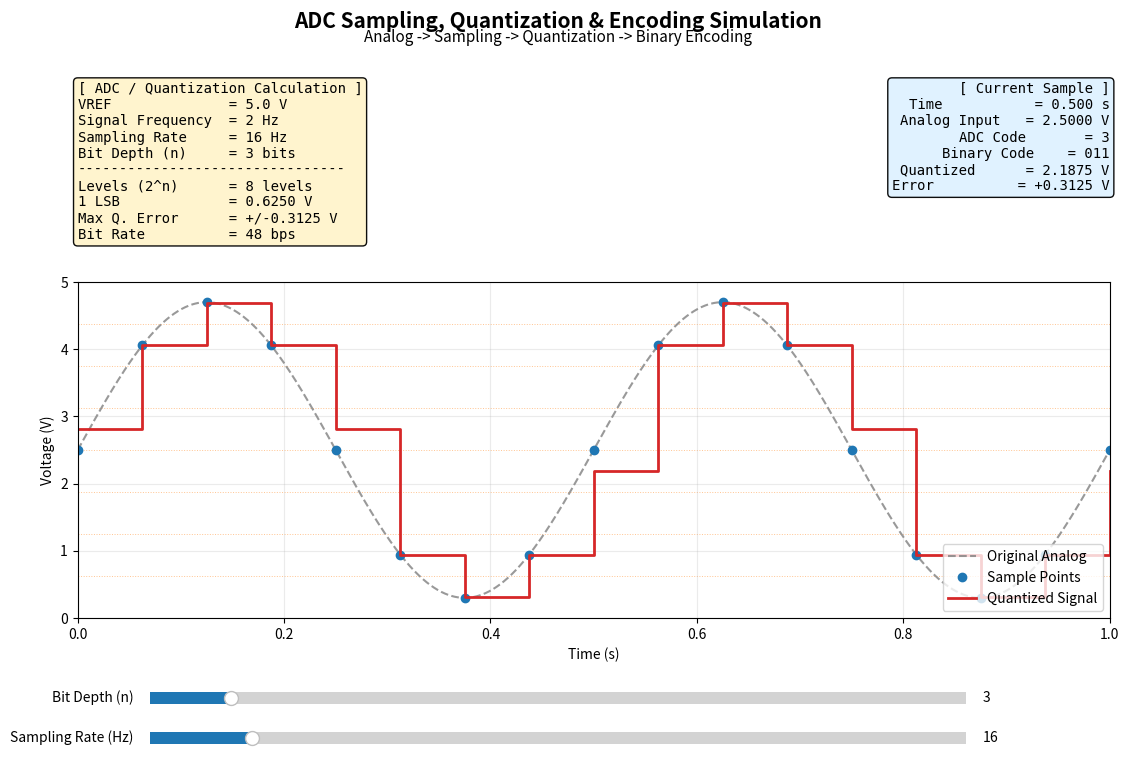

Python code for this plot:
import numpy as np
import matplotlib.pyplot as plt
from matplotlib.widgets import Slider


# ADC and signal parameters
VREF = 5.0
SIGNAL_FREQUENCY = 2.0
DURATION = 1.0
ANALOG_POINT_COUNT = 2000


def quantize_signal(input_voltage, bit_depth):
    """Return ADC codes, midpoint voltages, and quantization errors."""
    levels = 2**bit_depth
    lsb = VREF / levels

    # Clip the code so an input at VREF stays inside the ADC code range.
    code = np.floor(input_voltage / lsb).astype(int)
    code = np.clip(code, 0, levels - 1)
    quantized_voltage = (code + 0.5) * lsb
    error = input_voltage - quantized_voltage
    return code, quantized_voltage, error


def format_signed_voltage(value):
    """Format an error with its sign for the current-sample panel."""
    return f"{value:+.4f} V"


def main():
    time_fine = np.linspace(0, DURATION, ANALOG_POINT_COUNT)
    analog_signal = 2.5 + 2.2 * np.sin(
        2 * np.pi * SIGNAL_FREQUENCY * time_fine
    )

    figure, axis = plt.subplots(figsize=(12, 8))
    # Reserve a header area for the calculation panels above the graph.
    plt.subplots_adjust(left=0.10, right=0.96, top=0.64, bottom=0.22)

    figure.suptitle(
        "ADC Sampling, Quantization & Encoding Simulation",
        fontsize=15,
        fontweight="bold",
        y=0.98,
    )
    figure.text(
        0.5,
        0.94,
        "Analog -> Sampling -> Quantization -> Binary Encoding",
        ha="center",
        fontsize=11,
    )
    axis.set_xlabel("Time (s)")
    axis.set_ylabel("Voltage (V)")
    axis.set_xlim(0, DURATION)
    axis.set_ylim(0, VREF)
    axis.grid(True, alpha=0.25)

    original_line, = axis.plot(
        time_fine,
        analog_signal,
        "--",
        color="gray",
        alpha=0.8,
        label="Original Analog",
    )
    sample_line, = axis.plot(
        [],
        [],
        "o",
        color="tab:blue",
        markersize=6,
        label="Sample Points",
    )
    quantized_line, = axis.step(
        [],
        [],
        where="post",
        color="tab:red",
        linewidth=2,
        label="Quantized Signal",
    )
    axis.legend(loc="lower right")

    calculation_box = figure.text(
        0.10,
        0.89,
        "",
        va="top",
        ha="left",
        fontsize=10,
        family="monospace",
        bbox={"boxstyle": "round", "facecolor": "#fff4cc", "alpha": 0.95},
    )
    sample_box = figure.text(
        0.96,
        0.89,
        "",
        va="top",
        ha="right",
        fontsize=10,
        family="monospace",
        bbox={"boxstyle": "round", "facecolor": "#dff2ff", "alpha": 0.95},
    )

    # Only draw individual level lines for low bit depths to keep the graph readable.
    level_lines = []

    bit_axis = figure.add_axes([0.16, 0.105, 0.68, 0.03])
    sample_axis = figure.add_axes([0.16, 0.055, 0.68, 0.03])
    bit_slider = Slider(bit_axis, "Bit Depth (n)", 2, 12, valinit=3, valstep=1)
    sample_slider = Slider(
        sample_axis, "Sampling Rate (Hz)", 4, 100, valinit=16, valstep=1
    )

    def update(_value):
        bit_depth = int(bit_slider.val)
        sampling_rate = int(sample_slider.val)
        levels = 2**bit_depth
        lsb = VREF / levels
        max_error = lsb / 2

        # Sampling uses integer time indices so the sample count changes clearly.
        sample_count = max(2, int(round(sampling_rate * DURATION)) + 1)
        sample_times = np.linspace(0, DURATION, sample_count)
        sample_signal = 2.5 + 2.2 * np.sin(
            2 * np.pi * SIGNAL_FREQUENCY * sample_times
        )
        sample_codes, sample_quantized, sample_error = quantize_signal(
            sample_signal, bit_depth
        )

        sample_line.set_data(sample_times, sample_signal)
        quantized_line.set_data(sample_times, sample_quantized)

        for line in level_lines:
            line.remove()
        level_lines.clear()
        if bit_depth <= 4:
            for level in range(levels + 1):
                level_lines.append(
                    axis.axhline(
                        level * lsb,
                        color="tab:orange",
                        linewidth=0.7,
                        alpha=0.45,
                        linestyle=":",
                        zorder=0,
                    )
                )

        selected_index = len(sample_times) // 2
        selected_code = int(sample_codes[selected_index])
        binary_code = format(selected_code, f"0{bit_depth}b")
        calculation_box.set_text(
            "[ ADC / Quantization Calculation ]\n"
            f"VREF              = {VREF:.1f} V\n"
            f"Signal Frequency  = {SIGNAL_FREQUENCY:g} Hz\n"
            f"Sampling Rate     = {sampling_rate:d} Hz\n"
            f"Bit Depth (n)     = {bit_depth:d} bits\n"
            "--------------------------------\n"
            f"Levels (2^n)      = {levels:,d} levels\n"
            f"1 LSB             = {lsb:.4f} V\n"
            f"Max Q. Error      = +/-{max_error:.4f} V\n"
            f"Bit Rate          = {sampling_rate * bit_depth:,d} bps"
        )
        sample_box.set_text(
            "[ Current Sample ]\n"
            f"Time           = {sample_times[selected_index]:.3f} s\n"
            f"Analog Input   = {sample_signal[selected_index]:.4f} V\n"
            f"ADC Code       = {selected_code:d}\n"
            f"Binary Code    = {binary_code}\n"
            f"Quantized      = {sample_quantized[selected_index]:.4f} V\n"
            f"Error          = {format_signed_voltage(sample_error[selected_index])}"
        )
        figure.canvas.draw_idle()

    bit_slider.on_changed(update)
    sample_slider.on_changed(update)
    update(None)
    plt.show()


if __name__ == "__main__":
    main()
